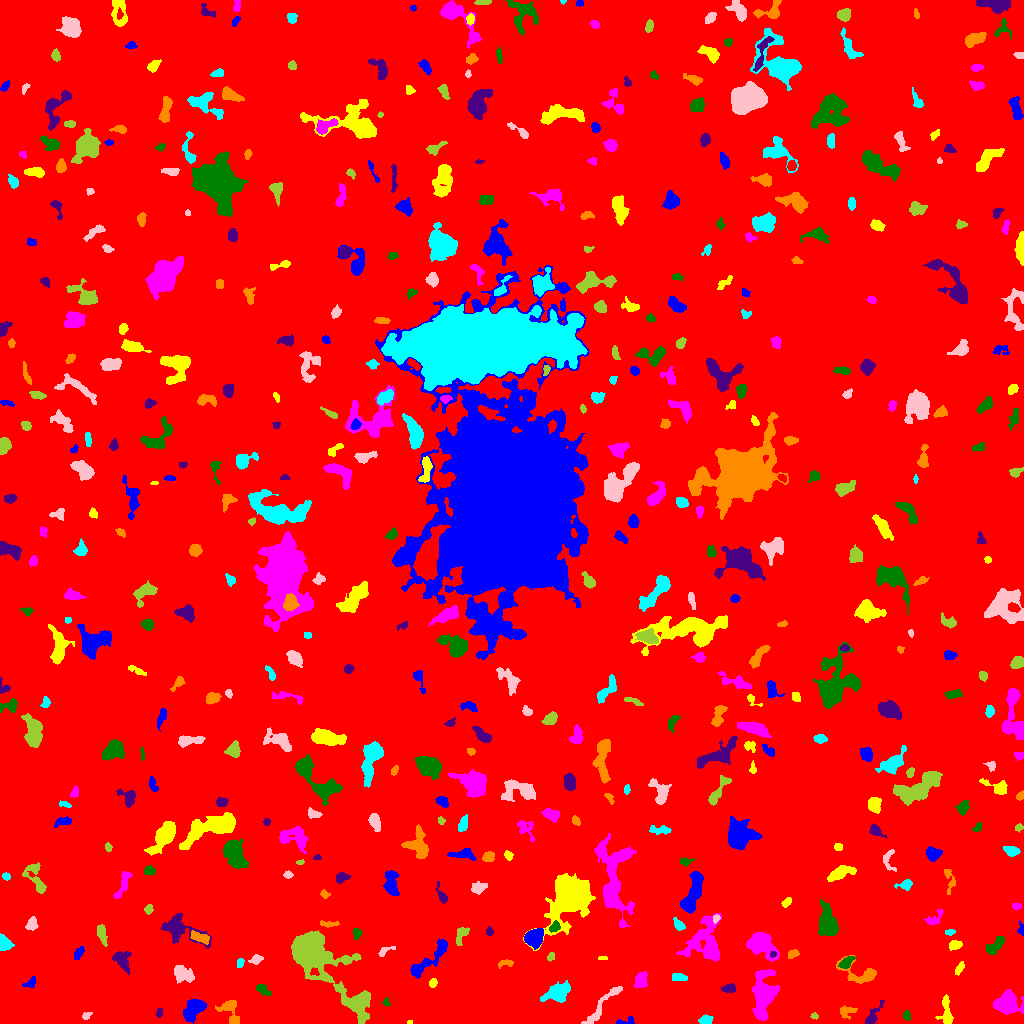

The data file committed next to this chart (first rows):
ID, X, Y, A, B, theta, total_flux, mu_max, mu_median, mu_mean, R_fwhm, R_e, R10, R90, x_start, x_end, y_start, y_end, area, greylevel
0, 506.1, 502, 299.7, 296.1, 0.3541, 1781447, 14.0, 2.0, 2.07, 59.81, 241.8, 93.02, 391.6, 0, 1023, 0, 1023, 860531, 2.07
1, 626.4, 2.401, 5.415, 1.913, 0.1734, 207.0, 4.0, 2.0, 2.326, 4.478, 2.932, 1.262, 4.549, 616, 634, 0, 7, 89, 7.326
2, 409.1, 1.231, 1.239, 0.987, 0.4067, 52.0, 5.0, 2.0, 2.261, 1.693, 1.262, 0.5642, 2.111, 407, 412, 0, 3, 23, 9.261
3, 763.1, 28.08, 8.948, 5.122, 1.413, 3932, 18.0, 4.0, 5.278, 6.956, 7.092, 2.646, 12.4, 752, 779, 3, 54, 745, 10.28
4, 906.8, 7.512, 2.03, 1.56, -1.411, 127.0, 6.0, 1.0, 1.74, 2.585, 2.185, 0.7979, 3.613, 903, 910, 3, 14, 73, 7.74
5, 159.1, 10.6, 2.445, 1.522, 1.413, 114.0, 4.0, 2.0, 1.966, 3.568, 2.459, 0.7979, 3.785, 156, 162, 6, 15, 58, 6.966
6, 846.4, 12.12, 4.354, 2.994, 0.1664, 249.0, 4.0, 2.0, 1.729, 5.109, 3.909, 1.382, 6.024, 840, 857, 4, 18, 144, 6.729
7, 705.7, 3.422, 3.205, 2.049, 0.1472, 348.0, 6.0, 3.0, 3.08, 4.82, 3.338, 1.262, 5.046, 698, 713, 0, 9, 113, 8.08
8, 86.11, 7.513, 2.488, 1.74, 0.5223, 115.0, 3.0, 2.0, 1.825, 3.385, 2.459, 0.9772, 3.949, 82, 92, 4, 11, 63, 7.825
9, 814.5, 7.224, 1.798, 1.481, -0.3529, 98.0, 5.0, 2.0, 2.13, 2.257, 1.954, 0.5642, 3.29, 810, 818, 4, 11, 46, 9.13
10, 433.6, 21.63, 6.795, 4.662, 0.1643, 1772, 8.0, 5.0, 4.365, 9.167, 6.699, 2.764, 10.01, 420, 446, 10, 35, 406, 8.365
11, 194, 14.7, 6.344, 3.914, 0.8593, 1775, 10.0, 4.0, 4.863, 7.569, 6.05, 2.326, 9.474, 183, 206, 0, 24, 365, 8.863
12, 946.2, 9.95, 7.898, 3.005, -1.495, 1027, 10.0, 4.0, 4.297, 5.412, 4.652, 1.784, 7.59, 935, 953, 0, 29, 239, 8.297
13, 1008, 20.02, 5.83, 4.878, -0.2164, 2718, 16.0, 5.0, 5.502, 6.433, 6.232, 2.394, 10.26, 993, 1023, 9, 34, 494, 11.5
14, 386.1, 21.15, 1.824, 1.361, -1.194, 54.0, 2.0, 1.0, 1.038, 3.29, 2.034, 0.7979, 2.985, 381, 390, 17, 26, 52, 7.038
15, 871.9, 5.952, 6.477, 2.129, 1.003, 583.0, 9.0, 2.0, 3.275, 4.068, 3.523, 1.382, 6.05, 865, 884, 0, 23, 178, 8.275
16, 230.2, 12.2, 7.755, 4.569, -1.071, 465.0, 4.0, 2.0, 1.685, 7.247, 5.67, 2.034, 8.444, 215, 239, 0, 23, 276, 6.685
17, 557.9, 30.85, 5.449, 3.79, 0.3947, 1898, 16.0, 3.0, 4.745, 5.726, 5.262, 1.954, 8.974, 540, 570, 21, 43, 400, 9.745
18, 603.5, 19.43, 16.36, 2.558, 0.8729, 600.0, 6.0, 2.0, 1.791, 4.583, 5.614, 1.871, 9.202, 581, 622, 0, 37, 335, 6.791
19, 357.3, 21.12, 5.888, 3.094, 0.5364, 619.0, 5.0, 2.0, 2.466, 5.809, 4.951, 1.954, 7.695, 344, 368, 13, 31, 251, 9.466
20, 509.5, 40.6, 10.08, 3.504, -1.515, 763.0, 7.0, 2.0, 2.502, 4.853, 5.078, 1.954, 8.406, 497, 517, 27, 68, 305, 7.502
21, 30.61, 40.82, 3.674, 2.2, 0.7257, 239.0, 4.0, 2.0, 2.439, 4.886, 3.192, 1.262, 4.853, 22, 35, 36, 47, 98, 7.439
22, 432.9, 40.4, 2.078, 1.592, 1.173, 158.0, 8.0, 2.0, 2.257, 2.185, 2.185, 0.7979, 3.785, 429, 437, 36, 45, 70, 9.257
23, 641, 42.72, 4.008, 2.597, 1.41, 301.0, 4.0, 2.0, 1.593, 5.499, 3.742, 1.493, 5.997, 633, 647, 36, 52, 189, 7.593
24, 262.5, 33.96, 4.238, 2.127, -0.6102, 310.0, 5.0, 2.0, 2.46, 4.146, 3.568, 1.382, 5.499, 256, 271, 28, 39, 126, 7.46
25, 728.9, 34.84, 3.562, 2.123, 0.03312, 483.0, 7.0, 4.0, 4.2, 4.951, 3.568, 1.382, 5.293, 721, 735, 31, 40, 115, 9.2
26, 862, 49.67, 10.63, 5.032, -0.237, 867.0, 8.0, 2.0, 2.47, 4.514, 5.352, 1.871, 9.08, 836, 876, 40, 68, 351, 7.47
27, 679.2, 46.45, 4.39, 1.835, -0.08095, 201.0, 3.0, 2.0, 1.763, 4.72, 3.613, 1.382, 5.412, 672, 687, 43, 50, 114, 6.763
28, 183.4, 49.1, 5.139, 3.485, -0.3636, 791.0, 6.0, 3.0, 2.835, 6.84, 5.171, 2.034, 8.019, 174, 194, 40, 58, 279, 7.835
29, 316.5, 64.58, 22.33, 9.298, -0.8099, 12378, 28.0, 4.0, 6.119, 8.612, 11.17, 3.949, 21.33, 291, 370, 0, 93, 2023, 10.12
30, 903, 36.68, 2.832, 2.64, -0.3796, 613.0, 11.0, 3.0, 3.715, 3.785, 3.432, 1.382, 5.557, 896, 911, 29, 44, 165, 9.715
31, 428.5, 63.46, 15.01, 3.418, 0.7483, 1437, 7.0, 3.0, 3.236, 7.069, 7.092, 2.764, 10.84, 410, 447, 45, 85, 444, 7.236
32, 959.5, 55.22, 3.476, 1.595, 1.039, 266.0, 6.0, 3.0, 2.956, 3.989, 2.985, 1.128, 4.687, 955, 964, 48, 62, 90, 7.956
33, 763, 49.61, 3.483, 1.275, 0.1592, 115.0, 3.0, 2.0, 1.575, 3.568, 2.706, 0.9772, 4.107, 756, 771, 46, 52, 73, 9.575
34, 846.6, 61.46, 4.287, 2.055, 0.6335, 506.0, 7.0, 4.0, 3.64, 4.754, 3.742, 1.596, 5.698, 838, 855, 55, 67, 139, 10.64
35, 122, 63.67, 5.049, 3.644, -1.084, 722.0, 6.0, 3.0, 2.809, 6.699, 4.886, 1.954, 7.464, 112, 131, 49, 72, 257, 7.809
36, 505.2, 60.37, 4.33, 1.798, 0.1689, 342.0, 6.0, 4.0, 3.638, 4.82, 3.29, 1.382, 4.853, 498, 513, 55, 64, 94, 9.638
37, 239.8, 60.4, 2.559, 1.519, 1.226, 116.0, 3.0, 2.0, 1.785, 3.29, 2.459, 0.9772, 3.868, 237, 244, 56, 65, 65, 7.785
38, 255.9, 64.13, 3.472, 1.962, 0.2833, 197.0, 4.0, 2.0, 1.913, 4.478, 3.192, 1.128, 5.078, 248, 263, 59, 69, 103, 6.913
39, 550.8, 66.62, 2.412, 1.68, 1.084, 108.0, 4.0, 2.0, 1.8, 3.478, 2.585, 0.7979, 3.909, 547, 554, 62, 71, 60, 6.8
40, 1003, 59.29, 14.07, 10.97, -0.6286, 1923, 7.0, 2.0, 2.149, 6.103, 9.115, 3.338, 14.7, 977, 1023, 40, 92, 895, 7.149
41, 78.49, 70.07, 3.927, 1.946, 0.9963, 154.0, 3.0, 1.5, 1.481, 4.068, 3.432, 1.493, 5.202, 74, 84, 64, 77, 104, 6.481
42, 602.8, 65.13, 2.723, 0.7523, 0.04441, 47.0, 2.0, 1.0, 1.237, 3.038, 1.871, 0.7979, 2.764, 598, 607, 64, 67, 38, 8.237
43, 705.5, 81.17, 11.7, 8.841, 1.522, 2240, 9.0, 2.0, 2.506, 5.382, 8.956, 3.141, 14.35, 676, 721, 62, 110, 894, 7.506
44, 996.7, 79.09, 5.953, 2.528, 0.837, 435.0, 5.0, 2.0, 2.042, 4.334, 4.37, 1.693, 7.313, 986, 1004, 69, 87, 213, 9.042
45, 773.1, 69.13, 1.587, 1.232, 0.506, 83.0, 5.0, 2.0, 2.024, 2.459, 1.784, 0.5642, 2.706, 770, 776, 66, 72, 41, 14.02
46, 793.6, 69.46, 2.848, 1.81, 0.2277, 264.0, 8.0, 2.0, 3.034, 2.932, 2.706, 0.9772, 4.514, 788, 799, 65, 74, 87, 8.034
47, 4.163, 79.58, 3.427, 2.876, -1.114, 1010, 14.0, 5.0, 5.941, 4.754, 3.785, 1.493, 6.024, 0, 14, 73, 90, 170, 10.94
48, 384.4, 72.53, 4.763, 1.789, 0.4506, 154.0, 5.0, 1.0, 1.656, 2.326, 2.877, 0.9772, 4.918, 378, 395, 67, 77, 93, 6.656
49, 461.4, 89.32, 5.162, 2.571, 1.102, 314.0, 4.0, 2.0, 1.987, 5.944, 4.146, 1.784, 6.283, 456, 469, 78, 96, 158, 7.987
50, 620.4, 80.57, 3.726, 1.847, -1.154, 187.0, 4.0, 1.0, 1.626, 4.222, 3.241, 1.128, 5.202, 615, 625, 72, 87, 115, 7.626
51, 533.8, 85.5, 4.181, 3.78, 0.6362, 2762, 23.0, 8.0, 8.939, 5.726, 4.983, 1.954, 8.038, 524, 543, 74, 95, 309, 15.94
52, 954.5, 78.2, 2.995, 2.171, 0.211, 381.0, 6.0, 3.0, 3.313, 4.72, 3.29, 1.382, 5.078, 949, 962, 73, 83, 115, 8.313
53, 760.2, 79.66, 7.56, 4.973, -0.6403, 4117, 20.0, 6.0, 7.378, 7.114, 6.58, 2.585, 11.21, 746, 779, 62, 91, 558, 11.38
54, 356.8, 90, 2.601, 1.943, 1.516, 276.0, 6.0, 3.0, 3.172, 3.949, 2.821, 1.128, 4.478, 353, 362, 84, 95, 87, 9.172
55, 489.7, 91.93, 1.926, 1.261, -1.337, 55.0, 3.0, 1.0, 0.9016, 2.459, 1.871, 0.5642, 2.877, 486, 493, 88, 97, 61, 6.902
56, 200.3, 85.85, 5.457, 2.123, -0.3661, 398.0, 4.0, 2.0, 2.341, 6.024, 4.029, 1.693, 6.333, 190, 209, 79, 93, 170, 9.341
57, 949.9, 91.23, 2.38, 1.286, 0.1003, 83.0, 3.0, 1.0, 1.431, 2.764, 2.185, 0.7979, 3.568, 945, 955, 88, 94, 58, 8.431
58, 31.69, 99.95, 3.356, 2.425, 1.2, 367.0, 7.0, 2.5, 2.823, 3.338, 3.478, 1.382, 5.585, 25, 38, 93, 107, 130, 7.823
59, 101.7, 89.86, 5.44, 2.031, -1.311, 340.0, 5.0, 2.0, 2.086, 4.146, 4.068, 1.493, 6.358, 97, 107, 77, 99, 163, 7.086
... 492 more rows
